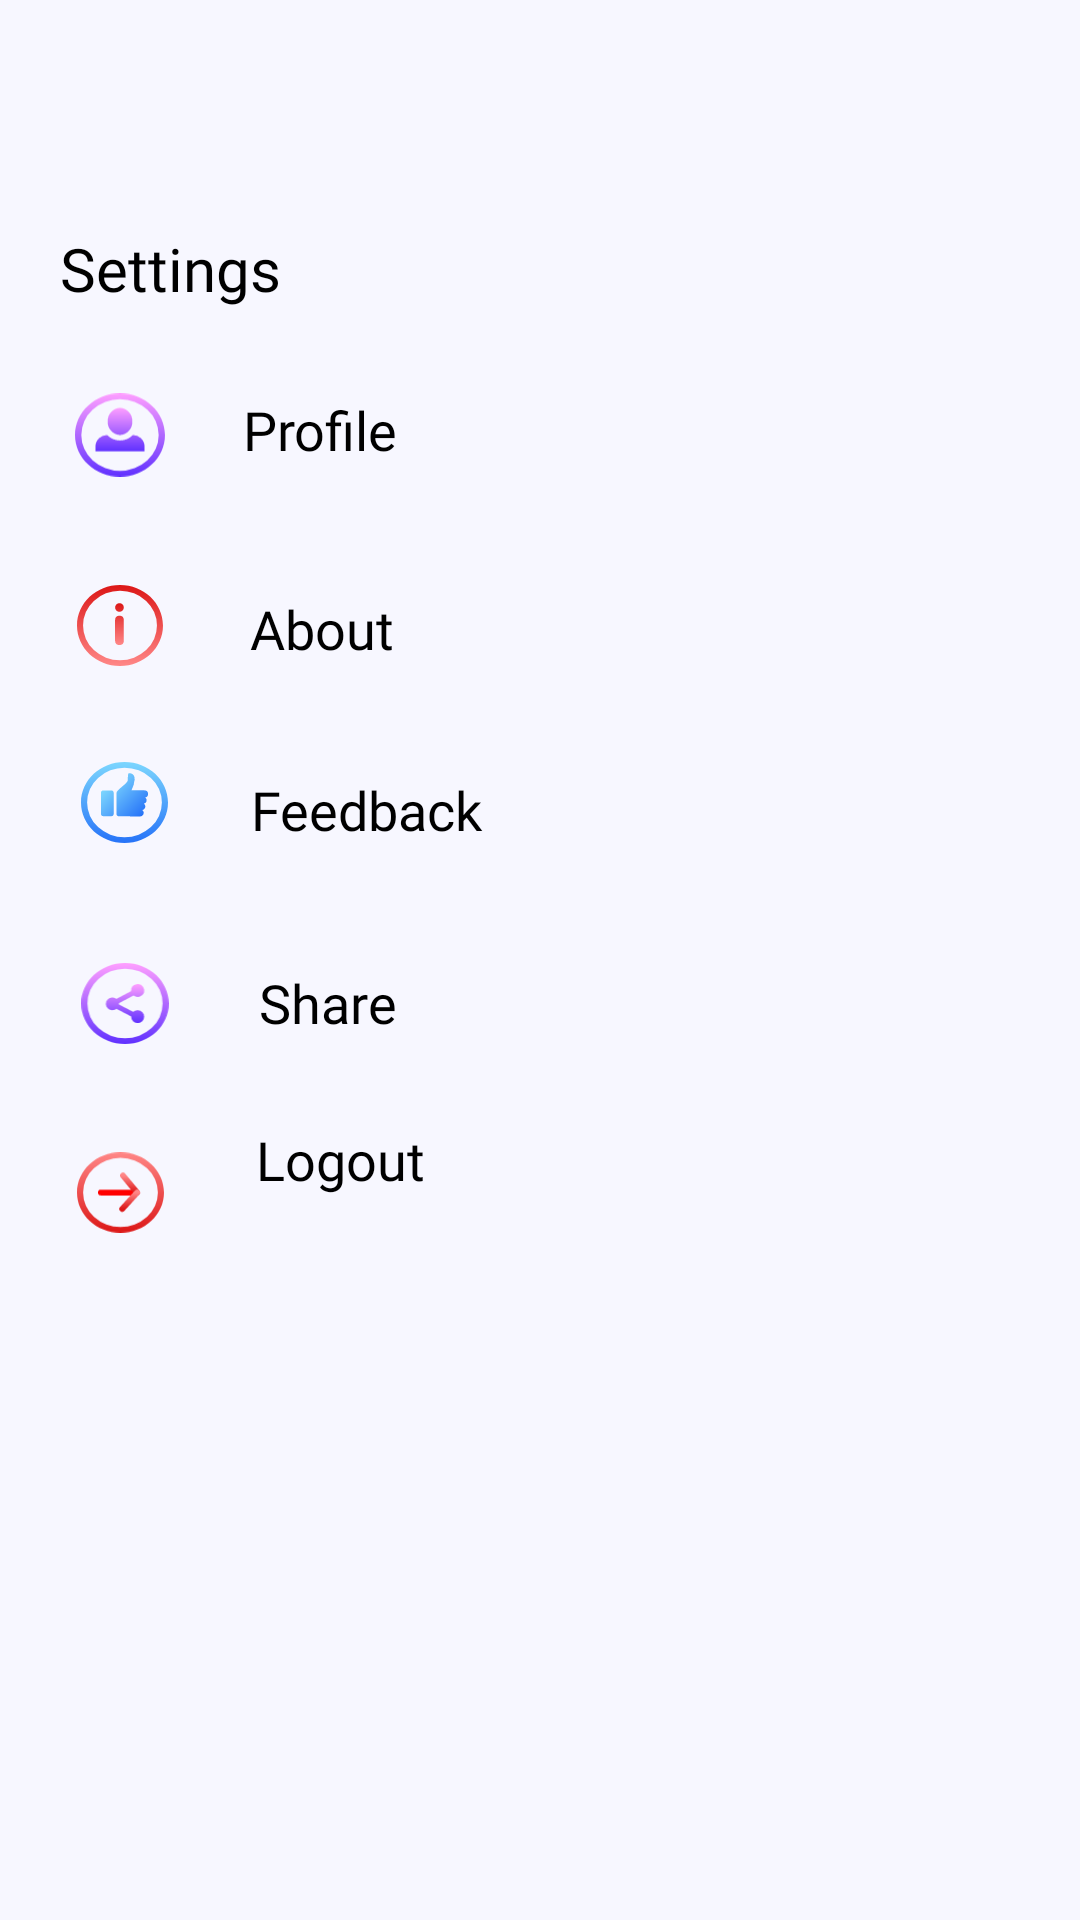

Android layout source for this screen:
<!-- AndroidManifest.xml: application theme Theme.IEMTranslatorApp -->
<!-- res/layout/fragment_settings.xml -->
<?xml version="1.0" encoding="utf-8"?>
<androidx.constraintlayout.widget.ConstraintLayout xmlns:android="http://schemas.android.com/apk/res/android"
    xmlns:app="http://schemas.android.com/apk/res-auto"
    xmlns:tools="http://schemas.android.com/tools"
    android:layout_width="match_parent"
    android:layout_height="match_parent"
    android:background="@color/data"
    tools:context=".SettingsFragment">

    



    <TextView
        android:id="@+id/textView2"
        android:layout_width="wrap_content"
        android:layout_height="wrap_content"
        android:layout_marginTop="76dp"
        android:paddingLeft="20dp"
        android:fontFamily="@font/roboto1"

        android:text="Settings"
        android:textColor="@color/black"
        android:textSize="20sp"
        app:layout_constraintStart_toStartOf="parent"
        app:layout_constraintTop_toTopOf="parent" />

    <ImageView
        android:id="@+id/imageView3"
        android:layout_width="30dp"
        android:layout_height="28dp"
        android:layout_marginTop="28dp"
        android:src="@drawable/secondprofile_icon"
        app:layout_constraintEnd_toEndOf="parent"
        app:layout_constraintHorizontal_bias="0.076"
        app:layout_constraintStart_toStartOf="parent"
        app:layout_constraintTop_toBottomOf="@+id/textView2" />

    <TextView
        android:id="@+id/textView6"
        android:layout_width="wrap_content"
        android:layout_height="wrap_content"
        android:layout_marginTop="28dp"
        android:fontFamily="@font/roboto"
        android:text="Profile"
        android:textColor="@color/black"
        android:textSize="18sp"
        app:layout_constraintEnd_toEndOf="parent"
        app:layout_constraintHorizontal_bias="0.102"
        app:layout_constraintStart_toEndOf="@+id/imageView3"
        app:layout_constraintTop_toBottomOf="@+id/textView2" />

    <ImageView
        android:id="@+id/imageView4"
        android:layout_width="30dp"
        android:layout_height="27dp"
        android:layout_marginTop="36dp"
        android:src="@drawable/about_icon"
        app:layout_constraintEnd_toEndOf="parent"
        app:layout_constraintHorizontal_bias="0.076"
        app:layout_constraintStart_toStartOf="parent"
        app:layout_constraintTop_toBottomOf="@+id/imageView3" />

    <TextView
        android:id="@+id/textView8"
        android:layout_width="wrap_content"
        android:layout_height="wrap_content"
        android:layout_marginTop="42dp"
        android:fontFamily="@font/roboto"
        android:text="About"
        android:textColor="@color/black"
        android:textSize="18sp"
        app:layout_constraintEnd_toEndOf="parent"
        app:layout_constraintHorizontal_bias="0.11"
        app:layout_constraintStart_toEndOf="@+id/imageView4"
        app:layout_constraintTop_toBottomOf="@+id/textView6" />

    <ImageView
        android:id="@+id/imageView5"
        android:layout_width="35dp"
        android:layout_height="27dp"
        android:layout_marginTop="32dp"
        android:src="@drawable/feedback_icon"
        android:paddingRight="2dp"
        app:layout_constraintEnd_toEndOf="parent"
        app:layout_constraintHorizontal_bias="0.077"
        app:layout_constraintStart_toStartOf="parent"
        app:layout_constraintTop_toBottomOf="@+id/imageView4" />

    <TextView
        android:id="@+id/textView9"
        android:layout_width="wrap_content"
        android:layout_height="wrap_content"
        android:layout_marginTop="36dp"
        android:text="Feedback"
        android:textColor="@color/black"
        android:fontFamily="@font/roboto"
        android:textSize="18sp"
        app:layout_constraintEnd_toEndOf="parent"
        app:layout_constraintHorizontal_bias="0.107"
        app:layout_constraintStart_toEndOf="@+id/imageView5"
        app:layout_constraintTop_toBottomOf="@+id/textView8" />

    <ImageView
        android:id="@+id/imageView6"
        android:layout_width="34dp"
        android:layout_height="27dp"
        android:layout_marginTop="40dp"
        android:src="@drawable/share_icon"
        app:layout_constraintEnd_toEndOf="parent"
        app:layout_constraintHorizontal_bias="0.076"
        app:layout_constraintStart_toStartOf="parent"
        app:layout_constraintTop_toBottomOf="@+id/imageView5" />

    <TextView
        android:id="@+id/textView10"
        android:layout_width="wrap_content"
        android:layout_height="wrap_content"
        android:layout_marginTop="40dp"
        android:paddingLeft="5dp"
        android:fontFamily="@font/roboto"
        android:text="Share"
        android:textColor="@color/black"
        android:textSize="18sp"
        app:layout_constraintEnd_toEndOf="parent"
        app:layout_constraintHorizontal_bias="0.09"
        app:layout_constraintStart_toEndOf="@+id/imageView6"
        app:layout_constraintTop_toBottomOf="@+id/textView9" />

    <ImageView
        android:id="@+id/imageView7"
        android:layout_width="29dp"
        android:layout_height="27dp"
        android:layout_marginTop="36dp"
        android:src="@drawable/logout_icon"
        app:layout_constraintBottom_toBottomOf="parent"
        app:layout_constraintEnd_toEndOf="parent"
        app:layout_constraintHorizontal_bias="0.078"
        app:layout_constraintStart_toStartOf="parent"
        app:layout_constraintTop_toBottomOf="@+id/imageView6"
        app:layout_constraintVertical_bias="0.0" />

    <TextView
        android:id="@+id/logoutButton"
        android:layout_width="wrap_content"
        android:layout_height="wrap_content"
        android:text="Logout"
        android:textSize="18sp"
        android:paddingLeft="5dp"
        android:fontFamily="@font/roboto"
        android:textColor="@color/black"
        app:layout_constraintBottom_toBottomOf="parent"
        app:layout_constraintEnd_toEndOf="parent"
        app:layout_constraintHorizontal_bias="0.105"
        app:layout_constraintStart_toEndOf="@+id/imageView7"
        app:layout_constraintTop_toBottomOf="@+id/textView10"
        app:layout_constraintVertical_bias="0.104" />


</androidx.constraintlayout.widget.ConstraintLayout>
<!-- resources referenced by this layout -->
<resources>
  <color name="black">#FF000000</color>
  <color name="data">#F7F7FF</color>
  <!-- drawable about_icon (drawable) -->
  <vector xmlns:android="http://schemas.android.com/apk/res/android"
      xmlns:aapt="http://schemas.android.com/aapt"
      android:width="21.969dp"
      android:height="20.778dp"
      android:viewportWidth="21.969"
      android:viewportHeight="20.778">
    <path
        android:pathData="M11.958,8.957v5.374a1.113,1.113 0,0 1,-2.225 0L9.733,8.957a1.113,1.113 0,0 1,2.225 0ZM11.958,5.733A1.113,1.113 0,1 1,10.845 4.657,1.094 1.094,0 0,1 11.958,5.732Z">
      <aapt:attr name="android:fillColor">
        <gradient 
            android:startX="10.835"
            android:startY="15.411"
            android:endX="10.835"
            android:endY="4.654"
            android:type="linear">
          <item android:offset="0" android:color="#FFFF8787"/>
          <item android:offset="1" android:color="#FFDC1717"/>
        </gradient>
      </aapt:attr>
    </path>
    <path
        android:pathData="M10.984,0C4.918,0 0,4.652 0,10.389S4.918,20.778 10.984,20.778s10.984,-4.652 10.984,-10.389S17.05,0 10.984,0ZM17.659,16.7a9.826,9.826 0,0 1,-13.349 0,8.59 8.59,0 0,1 0,-12.626 9.826,9.826 0,0 1,13.35 0,8.59 8.59,0 0,1 0,12.626Z">
      <aapt:attr name="android:fillColor">
        <gradient 
            android:startX="10.984"
            android:startY="20.778"
            android:endX="10.984"
            android:endY="0"
            android:type="linear">
          <item android:offset="0" android:color="#FFFF8787"/>
          <item android:offset="1" android:color="#FFDC1717"/>
        </gradient>
      </aapt:attr>
    </path>
  </vector>
  <style name="Theme.IEMTranslatorApp" parent="Theme.MaterialComponents.DayNight.NoActionBar">
          
          <item name="colorPrimary">@color/purple_500</item>
          <item name="colorPrimaryVariant">@color/purple_700</item>
          <item name="colorOnPrimary">@color/white</item>
          
          <item name="colorSecondary">@color/teal_200</item>
          <item name="colorSecondaryVariant">@color/teal_700</item>
          <item name="colorOnSecondary">@color/black</item>
          
          <item name="android:statusBarColor">?attr/colorPrimaryVariant</item>
      </style>
  <color name="purple_500">#FF6200EE</color>
  <color name="purple_700">#FF3700B3</color>
  <color name="white">#FFFFFFFF</color>
  <color name="teal_200">#FF03DAC5</color>
  <color name="teal_700">#FF018786</color>
</resources>
